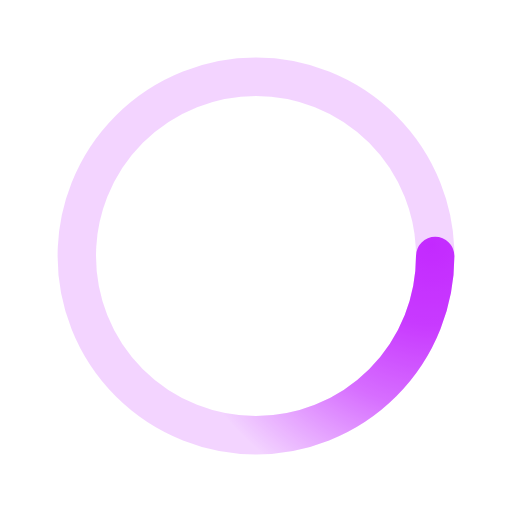
t = 0.00 s
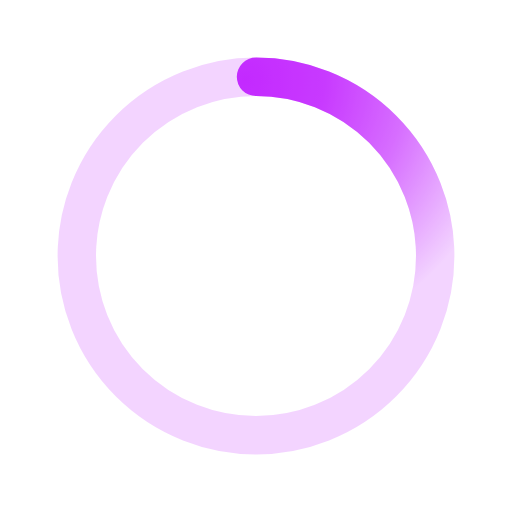
t = 0.50 s
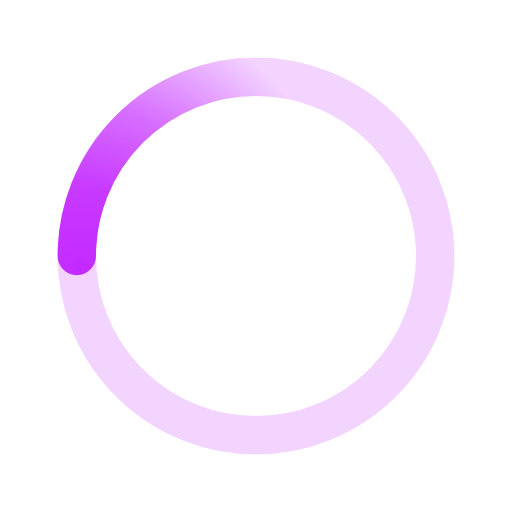
t = 1.00 s
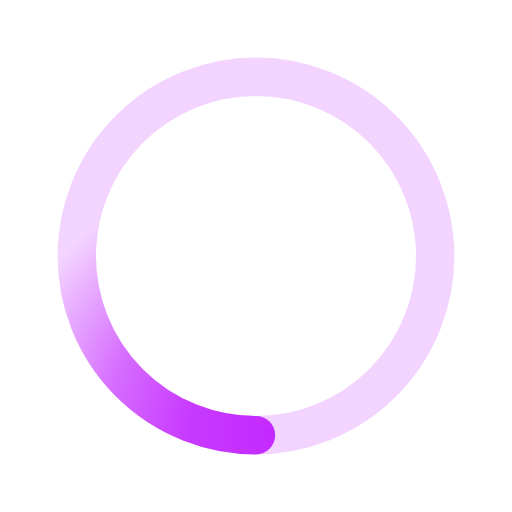
t = 1.50 s

The animated SVG that drew these frames (rendered in a browser with its animation timeline set to each time). Animation: 1 SMIL element (animateTransform=1); one cycle of 2.00 s, repeats indefinitely.

﻿<svg xmlns='http://www.w3.org/2000/svg' viewBox='0 0 200 200'><radialGradient id='a9' cx='.66' fx='.66' cy='.3125' fy='.3125' gradientTransform='scale(1.5)'><stop offset='0' stop-color='#C42AFF'></stop><stop offset='.3' stop-color='#C42AFF' stop-opacity='.9'></stop><stop offset='.6' stop-color='#C42AFF' stop-opacity='.6'></stop><stop offset='.8' stop-color='#C42AFF' stop-opacity='.3'></stop><stop offset='1' stop-color='#C42AFF' stop-opacity='0'></stop></radialGradient><circle transform-origin='center' fill='none' stroke='url(#a9)' stroke-width='15' stroke-linecap='round' stroke-dasharray='200 1000' stroke-dashoffset='0' cx='100' cy='100' r='70'><animateTransform type='rotate' attributeName='transform' calcMode='spline' dur='2' values='360;0' keyTimes='0;1' keySplines='0 0 1 1' repeatCount='indefinite'></animateTransform></circle><circle transform-origin='center' fill='none' opacity='.2' stroke='#C42AFF' stroke-width='15' stroke-linecap='round' cx='100' cy='100' r='70'></circle></svg>